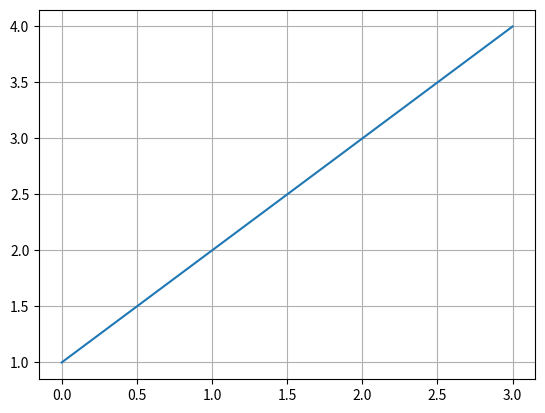

Write the Python code that produced this figure.
import sys
import numpy as np
import matplotlib.pyplot as plt

plt.plot([1, 2, 3, 4])
plt.grid(True)
plt.show()